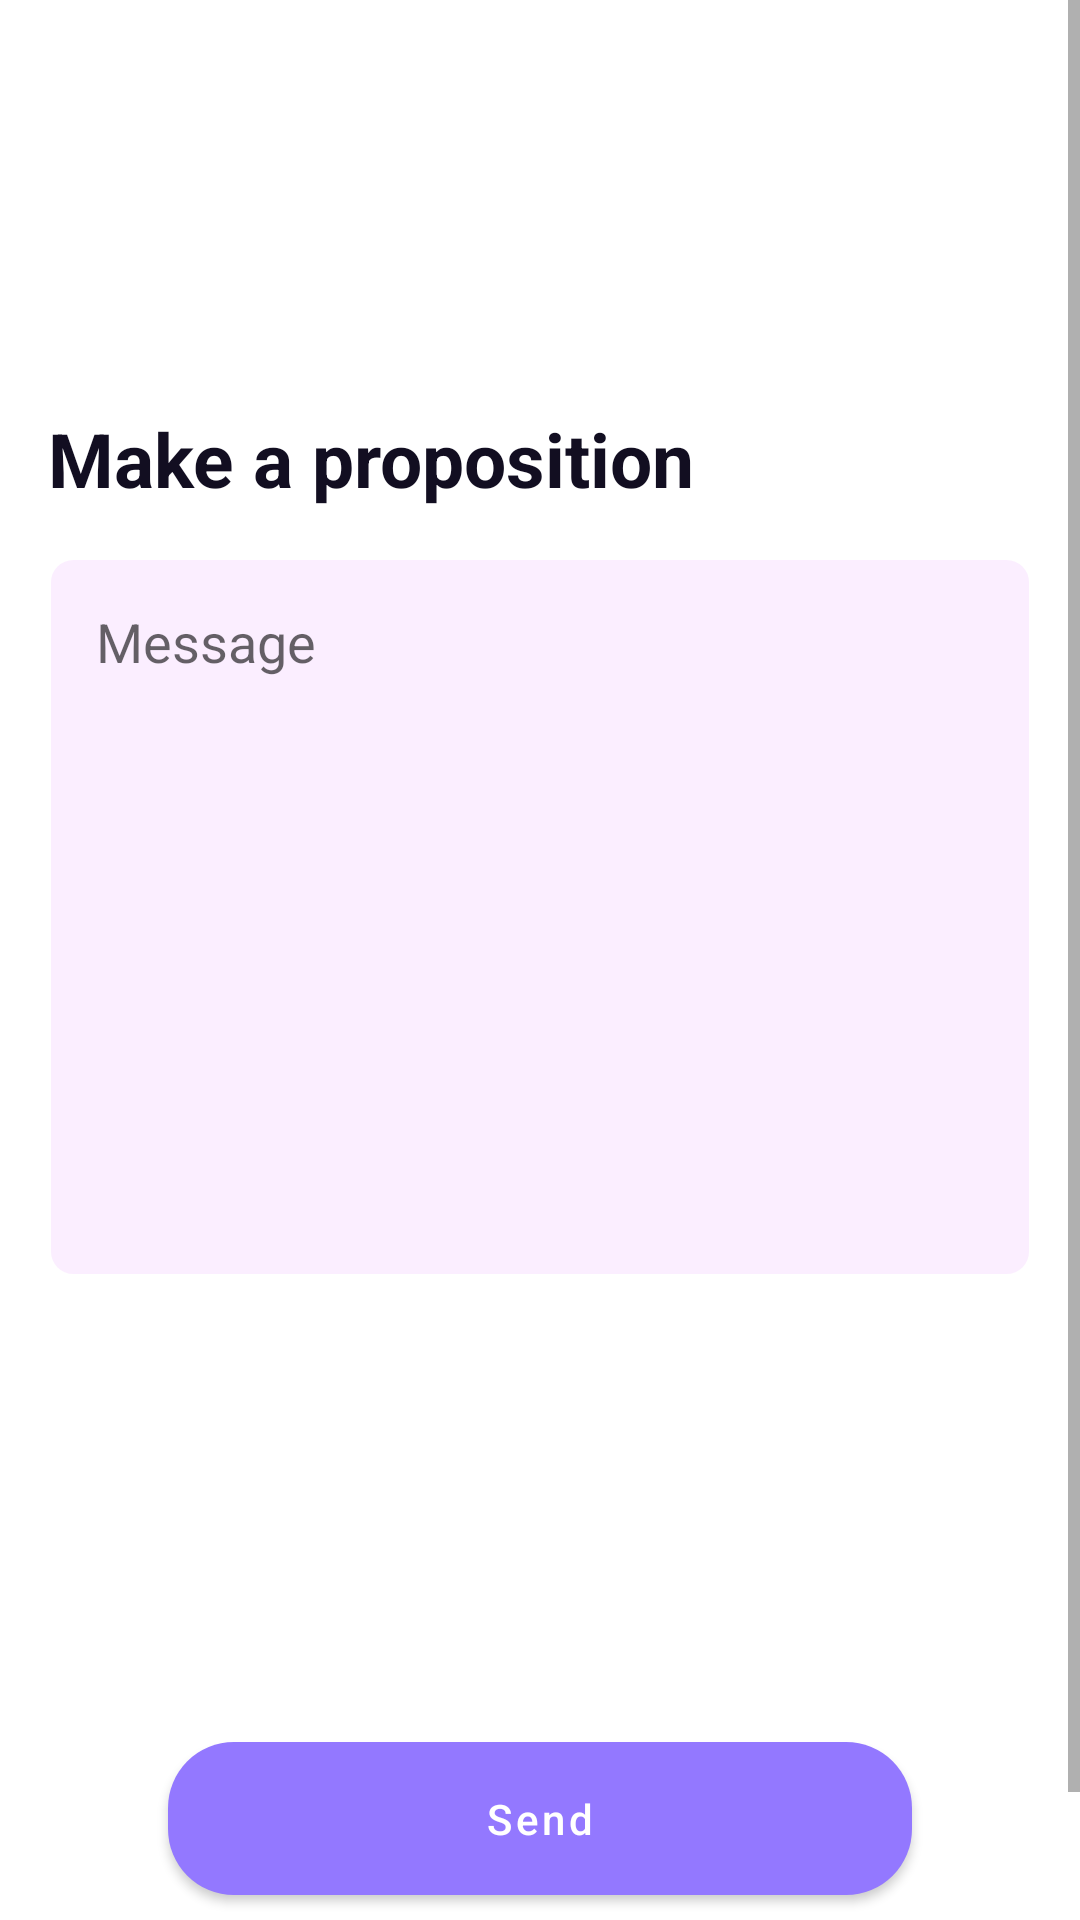

Android layout source for this screen:
<!-- AndroidManifest.xml: application theme AppTheme.NoActionBar -->
<!-- res/layout/fragment_proposition.xml -->
<?xml version="1.0" encoding="utf-8"?>
<ScrollView xmlns:android="http://schemas.android.com/apk/res/android"
    xmlns:app="http://schemas.android.com/apk/res-auto"
    xmlns:tools="http://schemas.android.com/tools"
    android:layout_width="match_parent"
    android:layout_height="match_parent"
    tools:context=".spiice.ui.search.PropositionFragment">


    <androidx.constraintlayout.widget.ConstraintLayout
        android:layout_width="match_parent"
        android:layout_height="wrap_content"
        android:padding="@dimen/margin_medium">

        <ImageView
            android:id="@+id/img_avatar"
            android:layout_width="48dp"
            android:layout_height="48dp"
            android:layout_marginTop="@dimen/margin_large"
            app:layout_constraintStart_toStartOf="parent"
            app:layout_constraintTop_toTopOf="parent"
            tools:ignore="ContentDescription"
            tools:src="@tools:sample/backgrounds/scenic" />

        <TextView
            android:id="@+id/tv_name"
            style="@style/spiiceHeaderTextStyle"
            android:layout_width="wrap_content"
            android:layout_height="wrap_content"
            android:layout_marginStart="@dimen/margin_small"
            android:layout_marginTop="@dimen/margin_small"
            app:layout_constraintStart_toEndOf="@+id/img_avatar"
            app:layout_constraintTop_toTopOf="@id/img_avatar"
            tools:text="@tools:sample/full_names"

            />

        <TextView
            android:id="@+id/tv_propositions"
            style="@style/spiiceHeaderTextStyle"
            android:layout_width="match_parent"
            android:layout_height="wrap_content"
            android:layout_marginTop="48dp"
            android:text="@string/label_make_proposition"
            app:layout_constraintEnd_toEndOf="parent"
            app:layout_constraintStart_toStartOf="parent"
            app:layout_constraintTop_toBottomOf="@id/img_avatar" />

        <EditText
            android:id="@+id/et_content"
            android:layout_width="match_parent"
            android:layout_height="240dp"
            android:layout_marginTop="@dimen/margin_medium"
            android:background="@drawable/square_edit_text"
            android:gravity="top"
            android:hint="@string/label_hint_message"
            android:inputType="textMultiLine"
            android:padding="@dimen/padding_medium"
            android:textDirection="firstStrongLtr"
            app:layout_constraintTop_toBottomOf="@id/tv_propositions"
            tools:ignore="Autofill" />

        <com.google.android.material.button.MaterialButton
            android:id="@+id/btn_send"
            android:layout_width="match_parent"
            android:layout_height="wrap_content"
            android:layout_marginStart="40dp"
            android:layout_marginTop="149dp"
            android:layout_marginEnd="40dp"
            android:layout_marginBottom="32dp"
            android:padding="@dimen/margin_medium"
            android:text="@string/btn_label_send"
            android:textAllCaps="false"
            app:cornerRadius="22dp"
            app:layout_constraintBottom_toBottomOf="parent"
            app:layout_constraintTop_toBottomOf="@id/et_content"

            />


    </androidx.constraintlayout.widget.ConstraintLayout>
</ScrollView>
<!-- resources referenced by this layout -->
<resources>
  <dimen name="margin_large">24dp</dimen>
  <dimen name="margin_medium">16dp</dimen>
  <dimen name="margin_small">8dp</dimen>
  <dimen name="padding_medium">16dp</dimen>
  <!-- drawable square_edit_text (drawable) -->
  <?xml version="1.0" encoding="utf-8"?>
  <shape xmlns:android="http://schemas.android.com/apk/res/android"
         android:shape="rectangle">
      <solid android:color="#FBEEFF" />
      <stroke android:color="@android:color/white" android:width="1dp"/>
      <corners android:radius="8dp" />
  
  </shape>
  <string name="btn_label_send">Send</string>
  <string name="label_hint_message">Message</string>
  <string name="label_make_proposition">Make a proposition</string>
  <style name="spiiceHeaderTextStyle" parent="android:Widget.TextView">
          <item name="android:textSize">@dimen/spiice_header_size</item>
          <item name="android:textColor">@color/color_text_black</item>
          <item name="android:textStyle">bold</item>
  
      </style>
  <style name="AppTheme.NoActionBar" parent="Theme.MaterialComponents.Light.NoActionBar">
          <item name="windowActionBar">false</item>
          <item name="windowNoTitle">true</item>
          <item name="colorPrimary">@color/colorPrimary</item>
          <item name="colorPrimaryDark">@color/colorPrimaryDark</item>
          <item name="colorAccent">@color/colorAccent</item>
      </style>
  <dimen name="spiice_header_size">25sp</dimen>
  <color name="color_text_black">#120E21</color>
  <color name="colorPrimary">#9378FF</color>
  <color name="colorPrimaryDark">#3700B3</color>
  <color name="colorAccent">#CABDFD</color>
</resources>
